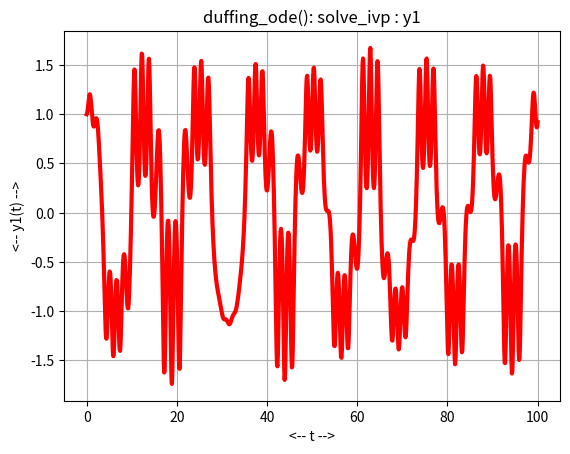
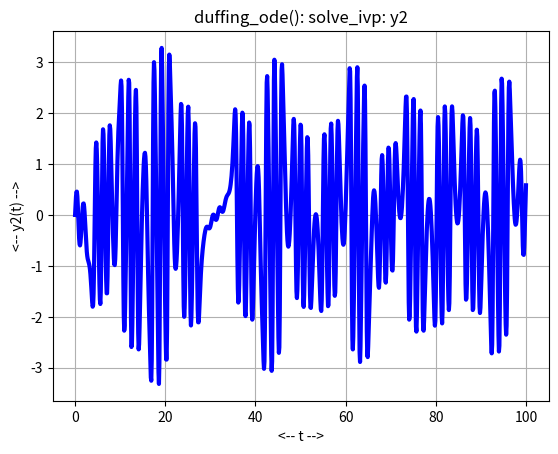
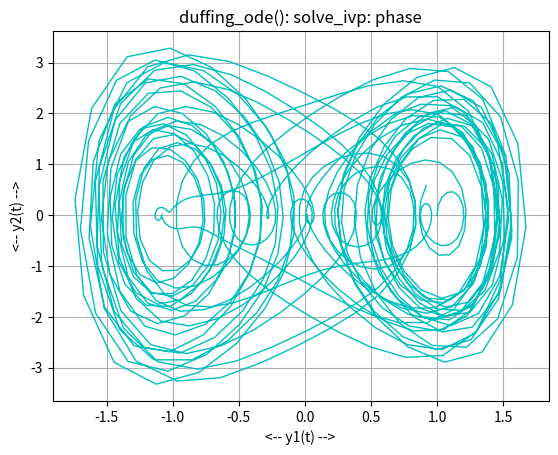

Recreate these plots in Python, in order.
#! /usr/bin/env python3
#
def duffing_deriv ( t, y ):

#*****************************************************************************80
#
## duffing_deriv() evaluates the right hand side of duffing_ode().
#
#  Discussion:
#
#    x'' + delta x' + alpha x + beta x^3 = gamma * cos ( omega * t )
#
#    y1' = y2
#    y2' = - delta y2 - alpha y1 - beta y1^3 + gamma * cos ( omega * t )
#
#  Licensing:
#
#    This code is distributed under the MIT license.
#
#  Modified:
#
#    31 May 2021
#
#  Author:
#
#    John Burkardt
#
#  Input:
#
#    real T, Y[2]: the time and solution value.
#
#  Output:
#
#    real DYDT[2]: the derivative value.
#
  import numpy as np

  alpha, beta, gamma, delta, omega, t0, y0, tstop = duffing_parameters ( )

  y1 = y[0]
  y2 = y[1]

  dy1dt = y2
  dy2dt = - delta * y2 - alpha * y1 - beta * y1**3 + gamma * np.cos ( omega * t )

  dydt = np.array ( [ dy1dt, dy2dt ] )

  return dydt

def duffing_solve_ivp ( ):

#*****************************************************************************80
#
## duffing_solve_ivp() uses solve_ivp() to solve duffing_ode().
#
#  Licensing:
#
#    This code is distributed under the MIT license. 
#
#  Modified:
#
#    31 May 2021
#
#  Author:
#
#    John Burkardt
#
  from scipy.integrate import solve_ivp
  import matplotlib.pyplot as plt
  import numpy as np

  print ( '' )
  print ( 'duffing_solve_ivp():' )
  print ( '  Use solve_ivp() to solve duffing_ode().' )

  alpha, beta, gamma, delta, omega, t0, y0, tstop = duffing_parameters ( )

  f = duffing_deriv
  tspan = np.array ( [ t0, tstop ] )
#
#  Need more steps to get a clear phase plot.
#
  n = 1001
  t = np.linspace ( t0, tstop, n )

  sol = solve_ivp ( f, tspan, y0, t_eval = t )
#
#  Plot T, Y1.
#
  plt.plot ( t, sol.y[0], 'r-', linewidth = 3 )
  plt.grid ( True )
  plt.xlabel ( '<-- t -->' )
  plt.ylabel ( '<-- y1(t) -->' )
  plt.title ( 'duffing_ode(): solve_ivp : y1' )
  filename = 'duffing_solve_ivp_y1.png'
  plt.savefig ( filename )
  print ( '  Graphics saved as "%s"' % ( filename ) )
  plt.show ( block = False )
  plt.close ( )
#
#  Plot T, Y2.
#
  plt.plot ( t, sol.y[1], 'b-', linewidth = 3 )
  plt.grid ( True )
  plt.xlabel ( '<-- t -->' )
  plt.ylabel ( '<-- y2(t) -->' )
  plt.title ( 'duffing_ode(): solve_ivp: y2' )
  filename = 'duffing_solve_ivp_y2.png'
  plt.savefig ( filename )
  print ( '  Graphics saved as "%s"' % ( filename ) )
  plt.show ( block = False )
  plt.close ( )
#
#  Plot Y1, Y2.
#
  plt.plot ( sol.y[0], sol.y[1], 'c-', linewidth = 1 )
  plt.grid ( True )
  plt.xlabel ( '<-- y1(t) -->' )
  plt.ylabel ( '<-- y2(t) -->' )
  plt.title ( 'duffing_ode(): solve_ivp: phase' )
  filename = 'duffing_solve_ivp_phase.png'
  plt.savefig ( filename )
  print ( '  Graphics saved as "%s"' % ( filename ) )
  plt.show ( block = False )
  plt.close ( )

  return

def duffing_ode_test ( ):

#*****************************************************************************80
#
## duffing_ode_test() solves duffing_ode().
#
#  Licensing:
#
#    This code is distributed under the MIT license. 
#
#  Modified:
#
#    31 May 2021
#
#  Author:
#
#    John Burkardt
#
  import numpy as np
  import platform

  print ( '' )
  print ( 'duffing_ode_test():' )
  print ( '  python version: ' + platform.python_version ( ) )
  print ( '  numpy version:  ' + np.version.version )
  print ( '  Solve duffing_ode().' )

  alpha, beta, gamma, delta, omega, t0, y0, tstop = duffing_parameters ( )

  print ( '' )
  print ( '  parameters:' )
  print ( '    alpha = ', alpha )
  print ( '    beta  = ', beta )
  print ( '    gamma = ', gamma )
  print ( '    delta = ', delta )
  print ( '    omega = ', omega )
  print ( '    t0    = ', t0 )
  print ( '    y0    = ', y0 )
  print ( '    tstop = ', tstop )

  duffing_solve_ivp ( )
#
#  Terminate.
#
  print ( '' )
  print ( 'duffing_ode_test():' )
  print ( '  Normal end of execution.' )

  return

def duffing_parameters ( alpha_user = None, beta_user = None, \
  gamma_user = None, delta_user = None, omega_user = None, \
  t0_user = None, y0_user = None, tstop_user = None ):

#*****************************************************************************80
#
## duffing_parameters() returns parameters for duffing_ode().
#
#  Discussion:
#
#    If input values are specified, this resets the default parameters.
#    Otherwise, the output will be the current defaults.
#
#    x'' + delta x' + alpha x + beta x^3 = gamma * cos ( omega * t )
#
#    y1' = y2
#    y2' = - delta y2 - alpha y1 - beta y1^3 + gamma * cos ( omega * t )
#
#  Licensing:
#
#    This code is distributed under the MIT license.
#
#  Modified:
#
#    31 May 2021
#
#  Author:
#
#    John Burkardt
#
#  Input:
#
#    real ALPHA_USER, BETA_USER, GAMMA_USER, DELTA_USER, OMEGA_USER: 
#    the coefficients.
#
#    real T0_USER: the initial time.
#
#    real Y0_USER[2]: the initial condition.
#
#    real TSTOP_USER: the final time.
#
#  Output:
#
#    real ALPHA, BETA, GAMMA, DELTA, OMEGA: the coefficients.
#
#    real T0: the initial time.
#
#    real Y0[2]: the initial condition.
#
#    real TSTOP: the final time.
#
  import numpy as np
#
#  Initialize defaults.
#
  if not hasattr ( duffing_parameters, "alpha_default" ):
    duffing_parameters.alpha_default = 1.0

  if not hasattr ( duffing_parameters, "beta_default" ):
    duffing_parameters.beta_default = 5.0

  if not hasattr ( duffing_parameters, "gamma_default" ):
    duffing_parameters.gamma_default = 8.0

  if not hasattr ( duffing_parameters, "delta_default" ):
    duffing_parameters.delta_default = 0.02

  if not hasattr ( duffing_parameters, "omega_default" ):
    duffing_parameters.omega_default = 0.5

  if not hasattr ( duffing_parameters, "t0_default" ):
    duffing_parameters.t0_default = 0.0

  if not hasattr ( duffing_parameters, "y0_default" ):
    duffing_parameters.y0_default = np.array ( [ 1.0, 0.0 ] )

  if not hasattr ( duffing_parameters, "tstop_default" ):
    duffing_parameters.tstop_default = 100.0
#
#  Update defaults if input was supplied.
#
  if ( alpha_user is not None ):
    duffing_parameters.alpha_default = alpha_user

  if ( beta_user is not None ):
    duffing_parameters.beta_default = beta_user

  if ( gamma_user is not None ):
    duffing_parameters.gamma_default = gamma_user

  if ( delta_user is not None ):
    duffing_parameters.delta_default = delta_user

  if ( omega_user is not None ):
    duffing_parameters.omega_default = omega_user

  if ( t0_user is not None ):
    duffing_parameters.t0_default = t0_user

  if ( y0_user is not None ):
    duffing_parameters.y0_default = y0_user

  if ( tstop_user is not None ):
    duffing_parameters.tstop_default = tstop_user
#
#  Return values.
#
  alpha = duffing_parameters.alpha_default
  beta = duffing_parameters.beta_default
  gamma = duffing_parameters.gamma_default
  delta = duffing_parameters.delta_default
  omega = duffing_parameters.omega_default
  t0 = duffing_parameters.t0_default
  y0 = duffing_parameters.y0_default
  tstop = duffing_parameters.tstop_default

  return alpha, beta, gamma, delta, omega, t0, y0, tstop

def timestamp ( ):

#*****************************************************************************80
#
## timestamp() prints the date as a timestamp.
#
#  Licensing:
#
#    This code is distributed under the MIT license. 
#
#  Modified:
#
#    21 August 2019
#
#  Author:
#
#    John Burkardt
#
  import time

  t = time.time ( )
  print ( time.ctime ( t ) )

  return

if ( __name__ == '__main__' ):
  timestamp ( )
  duffing_ode_test ( )
  timestamp ( )
